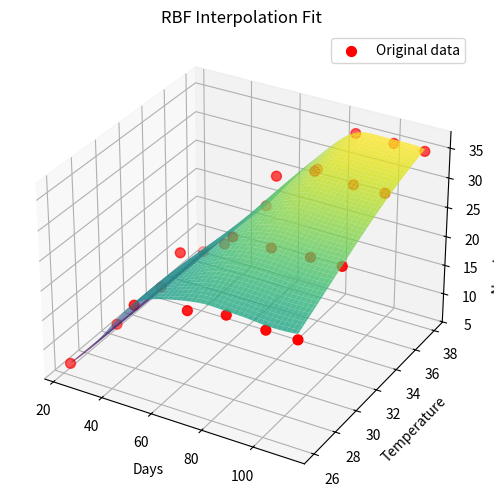

Reproduce this figure in Python.
import numpy as np
from scipy.interpolate import RBFInterpolator
import matplotlib.pyplot as plt

# Raw data string (your example)
data = """
23 7 7 7 7
50 20.5 22.8 18.0 18.5
71 22.3 28.0 32.0 27.3
86 23.5 28.0 34.5 35.0
101 23.0 28.3 34.0 35.0
113 23.0 28.3 34.0 35.0
"""

# Parse data string to numpy array (float64)
data_list = [list(map(float, line.split())) for line in data.strip().split('\n')]
data_array = np.array(data_list, dtype=np.float64)

days = data_array[:, 0]
data_array = data_array[:, 1:]  # Remove days column

# Filter zeros per column
filtered_columns = [
    data_array[:, i][data_array[:, i] != 0] for i in range(data_array.shape[1])
]

# Temperature treatments corresponding to each column
temperature_treatments = np.array([26, 30, 34, 38], dtype=np.float64)

# Build global dataset arrays: coordinates (r, T) and values L
r_all = []
T_all = []
L_all = []

for i, T in enumerate(temperature_treatments):
    for r, L in zip(days, filtered_columns[i]):
        r_all.append(r)
        T_all.append(T)
        L_all.append(L)

r_all = np.array(r_all, dtype=np.float64)
T_all = np.array(T_all, dtype=np.float64)
L_all = np.array(L_all, dtype=np.float64)

# Build RBF interpolator (float64)
rbf = RBFInterpolator(
    np.column_stack((r_all, T_all)),
    L_all,
    kernel='multiquadric',
    smoothing=0.1,
    epsilon=0.1
)

# Plot the RBF interpolation surface to check fit

# Create grid for visualization
r_vals = np.linspace(days.min(), days.max(), 100)
T_vals = np.linspace(temperature_treatments.min(), temperature_treatments.max(), 100)
R, T_grid = np.meshgrid(r_vals, T_vals)
points_grid = np.column_stack((R.flatten(), T_grid.flatten()))

# Evaluate interpolator on the grid
L_fit = rbf(points_grid).reshape(R.shape)

# Plot
fig = plt.figure(figsize=(12, 6))
ax = fig.add_subplot(111, projection='3d')

# Surface plot
surf = ax.plot_surface(R, T_grid, L_fit, cmap='viridis', alpha=0.8)

# Scatter original data points
ax.scatter(r_all, T_all, L_all, color='red', s=50, label='Original data')

ax.set_xlabel('Days')
ax.set_ylabel('Temperature')
ax.set_zlabel('Number of Internodes')
ax.set_title('RBF Interpolation Fit')
ax.legend()

plt.show()

# Dataset parameters
T = 100  # Number of time steps
num_examples = 100  # Number of temperature samples
temp_min = 20.0
temp_max = 40.0

# Generate time grid (float64)
time_grid = np.arange(T, dtype=np.float64)

# Randomly sample temperatures in [temp_min, temp_max]
temperatures = temp_min + (temp_max - temp_min) * np.random.rand(num_examples)

# Preallocate array for curves: shape (num_examples, T)
curves = np.empty((num_examples, T), dtype=np.float64)

print("Building dataset...")

# For each temperature, evaluate the interpolator along the time grid
for i, temp in enumerate(temperatures):
    # Create input points (r, T) for all times with current temperature
    input_points = np.column_stack((time_grid, np.full_like(time_grid, temp)))

    # Evaluate RBF interpolator (float64)
    curves[i] = rbf(input_points)

print("Dataset built!")

# Save dataset to disk
np.savez(
    'dataset_offline.npz',
    times=time_grid,
    temperatures=temperatures,
    curves=curves
)

print("Dataset saved to 'dataset_offline.npz'")
